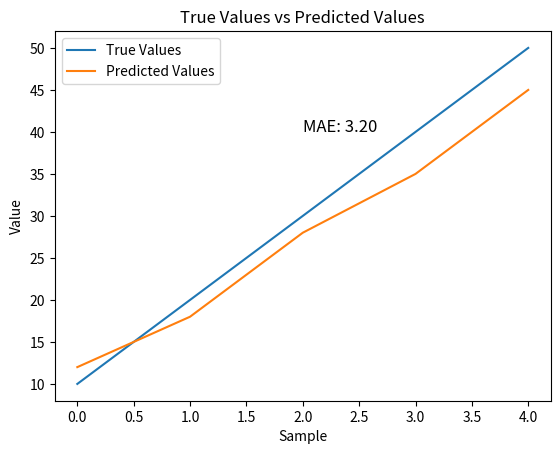

Here is the Python script that generated this plot:
import numpy as np
import matplotlib.pyplot as plt

# 示例数据：真实值和预测值
true_values = np.array([10, 20, 30, 40, 50])
predicted_values = np.array([12, 18, 28, 35, 45])

# 计算平均绝对值误差（MAE）
mae = np.mean(np.abs(predicted_values - true_values))

# 绘制折线图
plt.plot(range(len(true_values)), true_values, label='True Values')
plt.plot(range(len(predicted_values)), predicted_values, label='Predicted Values')

# 添加图例
plt.legend()

# 设置坐标轴标签
plt.xlabel('Sample')
plt.ylabel('Value')

# 设置标题
plt.title('True Values vs Predicted Values')

# 显示均值绝对值误差（MAE）
plt.text(2, 40, f'MAE: {mae:.2f}', fontsize=12)

# 显示图像
plt.show()

# 输出结果
print(f"平均绝对值误差（MAE）：{mae}")